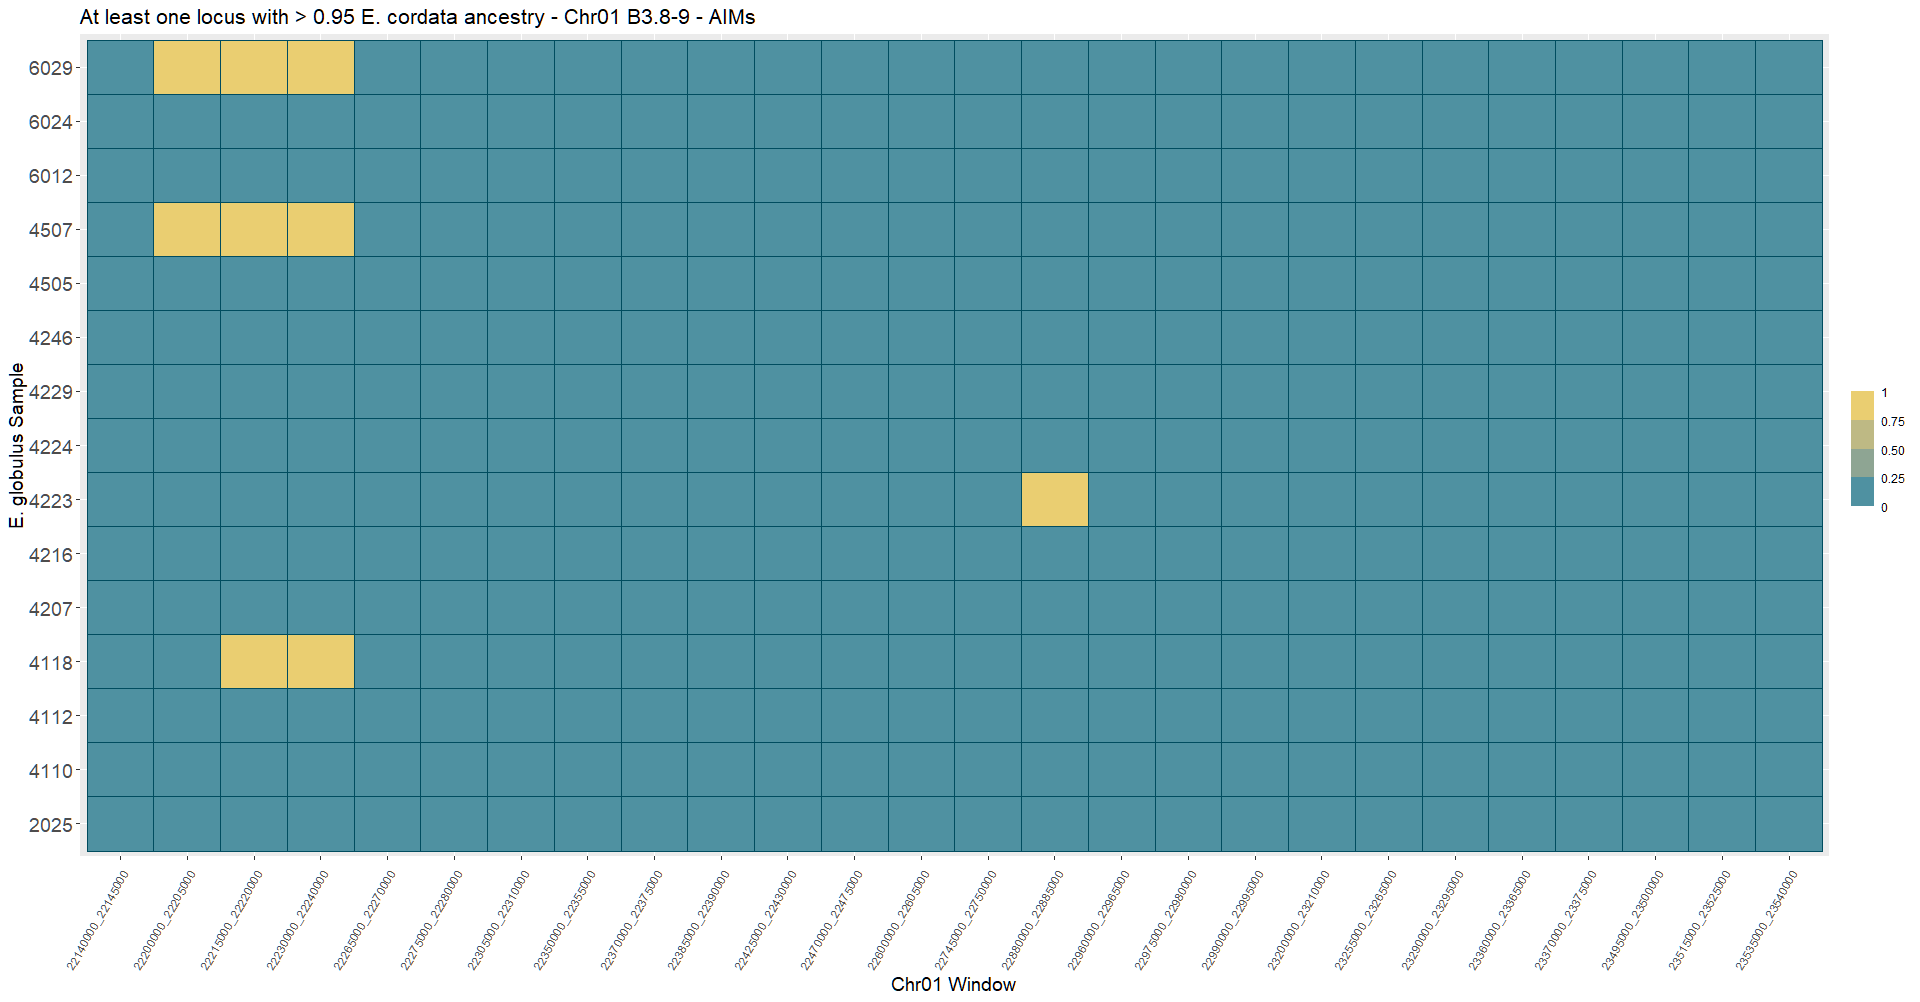

Data behind this chart, as committed beside it:
Chr01, 22140000, 22145000
Chr01, 22200000, 22205000
Chr01, 22215000, 22220000
Chr01, 22230000, 22240000
Chr01, 22265000, 22270000
Chr01, 22275000, 22280000
Chr01, 22305000, 22310000
Chr01, 22350000, 22355000
Chr01, 22370000, 22375000
Chr01, 22385000, 22390000
Chr01, 22425000, 22430000
Chr01, 22470000, 22475000
Chr01, 22600000, 22605000
Chr01, 22745000, 22750000
Chr01, 22880000, 22885000
Chr01, 22960000, 22965000
Chr01, 22975000, 22980000
Chr01, 22990000, 22995000
Chr01, 23200000, 23210000
Chr01, 23255000, 23265000
Chr01, 23290000, 23295000
Chr01, 23360000, 23365000
Chr01, 23370000, 23375000
Chr01, 23495000, 23500000
Chr01, 23515000, 23525000
Chr01, 23535000, 23540000
